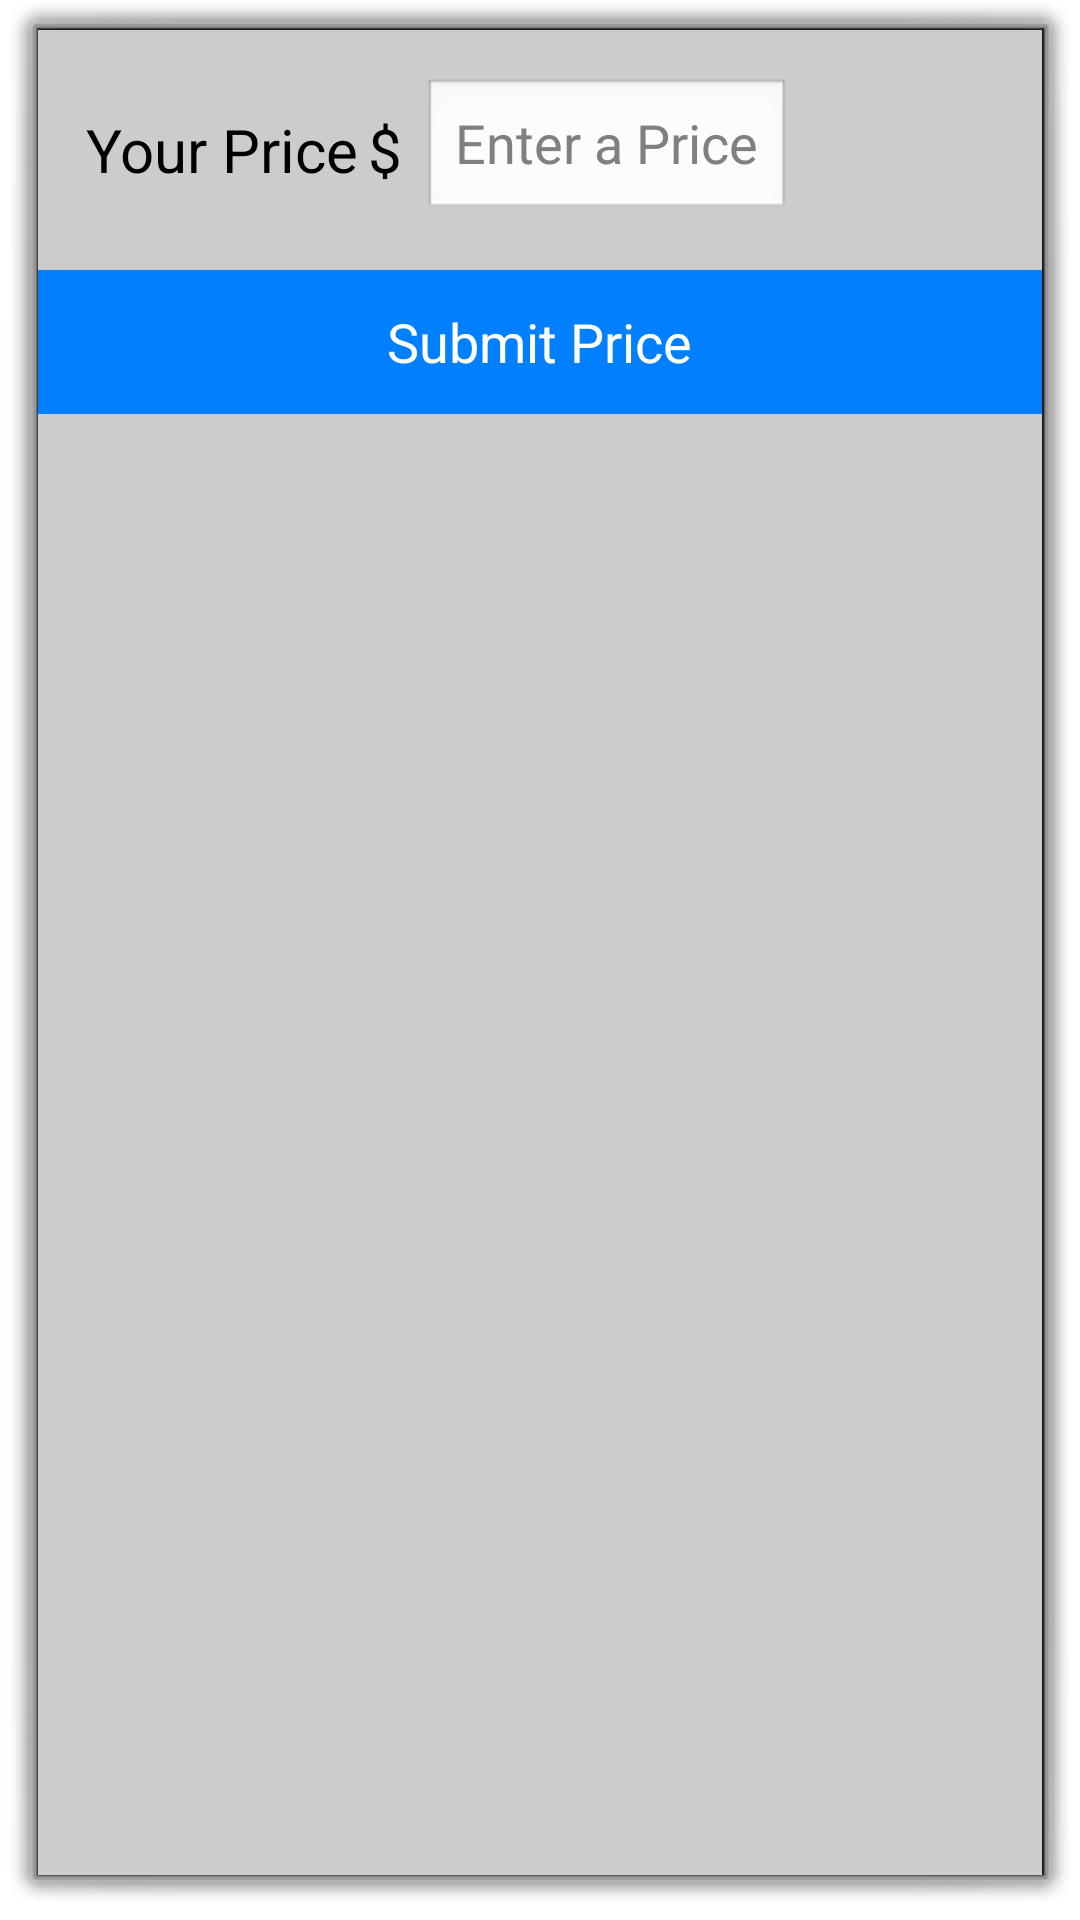

Layout XML and referenced resources for this Android screen:
<!-- AndroidManifest.xml: activity theme Dialog -->
<!-- res/layout/activity_name_price.xml -->
<LinearLayout xmlns:android="http://schemas.android.com/apk/res/android"
    android:orientation="vertical"
    android:layout_width="wrap_content"
    android:layout_height="wrap_content"
    android:background="@color/light_gray"
    >


    <LinearLayout
        android:layout_width="wrap_content"
        android:layout_height="wrap_content"
        android:orientation="horizontal"
        android:layout_marginLeft="@dimen/activity_horizontal_margin"
        android:layout_marginRight="@dimen/activity_horizontal_margin"
        android:layout_marginTop="@dimen/activity_vertical_margin"
        android:layout_marginBottom="@dimen/activity_vertical_margin"
        android:gravity="center_vertical">

        <TextView
            android:layout_width="wrap_content"
            android:layout_height="wrap_content"
            android:layout_marginRight="3dp"
            android:contentDescription="@string/your_price"
            android:text="@string/your_price"
            android:textColor="@color/black"
            android:textSize="20sp" />

        <TextView
            android:layout_width="wrap_content"
            android:layout_height="wrap_content"
            android:layout_marginRight="3dp"
            android:contentDescription="$"
            android:text="$"
            android:textColor="@color/black"
            android:textSize="20sp" />

        <EditText
            android:id="@+id/price"
            android:inputType="numberDecimal"
            android:layout_width="match_parent"
            android:layout_height="wrap_content"
            android:layout_marginLeft="4dp"
            android:layout_marginRight="4dp"
            android:hint="@string/enter_a_price"
            android:maxLength="12"
            android:gravity="right|center_vertical"/>
    </LinearLayout>


    <FrameLayout
        android:id="@+id/submit_price"
        android:layout_width="match_parent"
        android:layout_height="48dp"
        android:background="@color/azure"
        android:contentDescription="@string/submit_price"
        android:textSize="18sp">


        <TextView
            android:layout_width="wrap_content"
            android:layout_height="wrap_content"
            android:text="@string/submit_price"
            android:textColor="@color/white"
            android:textSize="18sp"
            android:layout_gravity="center"/>

    </FrameLayout>

</LinearLayout>
<!-- resources referenced by this layout -->
<resources>
  <color name="azure">#007FFF</color>
  <color name="black">#000000</color>
  <color name="light_gray">#cccccc</color>
  <color name="white">#ffffffff</color>
  <dimen name="activity_horizontal_margin">16dp</dimen>
  <dimen name="activity_vertical_margin">16dp</dimen>
  <string name="enter_a_price">Enter a Price</string>
  <string name="submit_price">Submit Price</string>
  <string name="your_price">Your Price</string>
  <style name="Dialog" parent="@android:style/Theme.Dialog">
              <item name="android:windowTitleStyle">@style/MyOwnDialogTitle</item>
          </style>
  <style name="MyOwnDialogTitle">
          <item name="android:textAppearance">@android:style/TextAppearance.Large</item>
          <item name="android:textColor">@color/azure</item>
          <item name="android:background">@color/white</item>
          <item name="android:gravity">center</item>
      </style>
</resources>
